Dataset: dataset (GitHub, maisiehapney/PlantCareApp). Classes: boston fern, cactus, chinese money plant, dragon tree, jade plant, orchid, peace lily, peacock plant, rubber plant, snake plant.

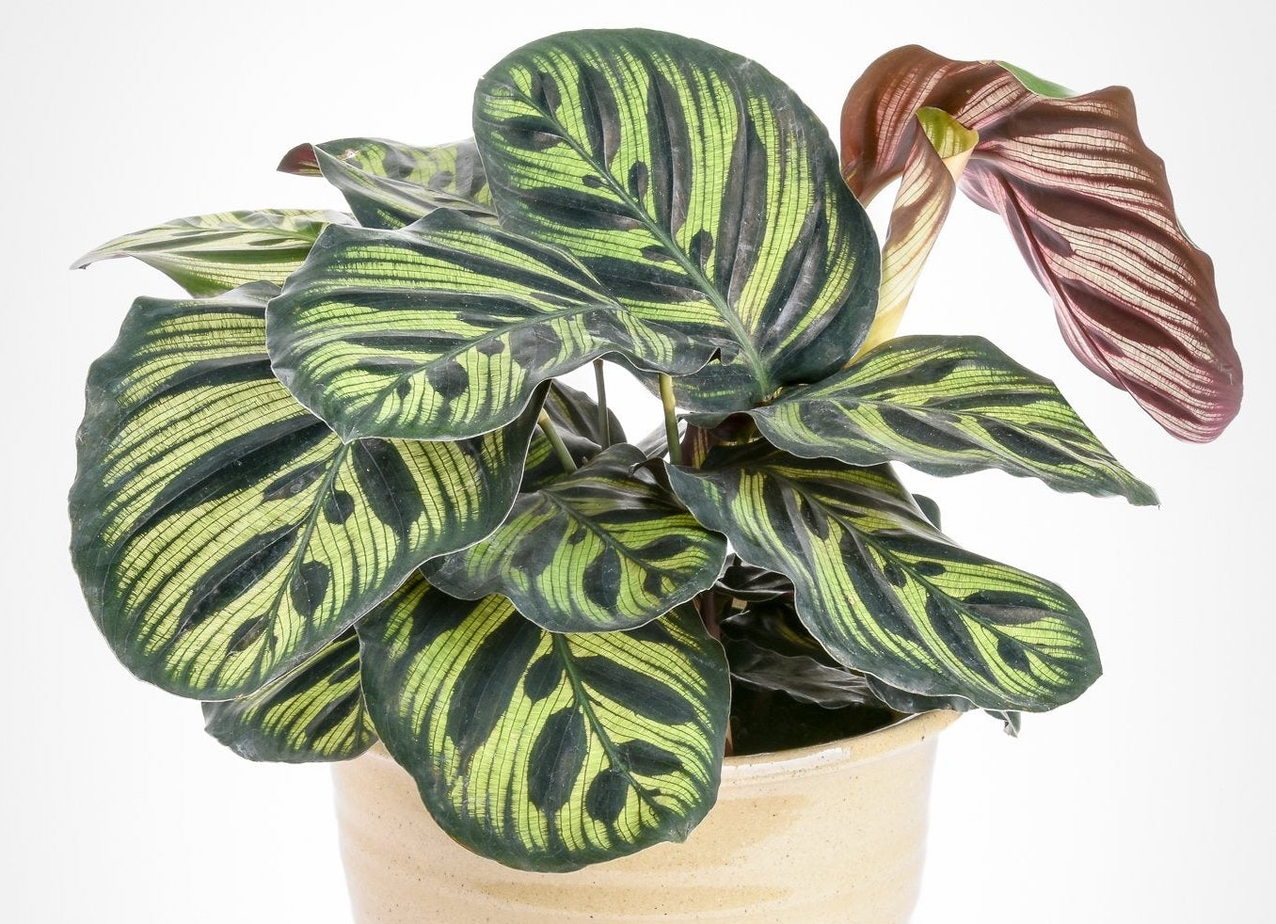
Label: peacock plant

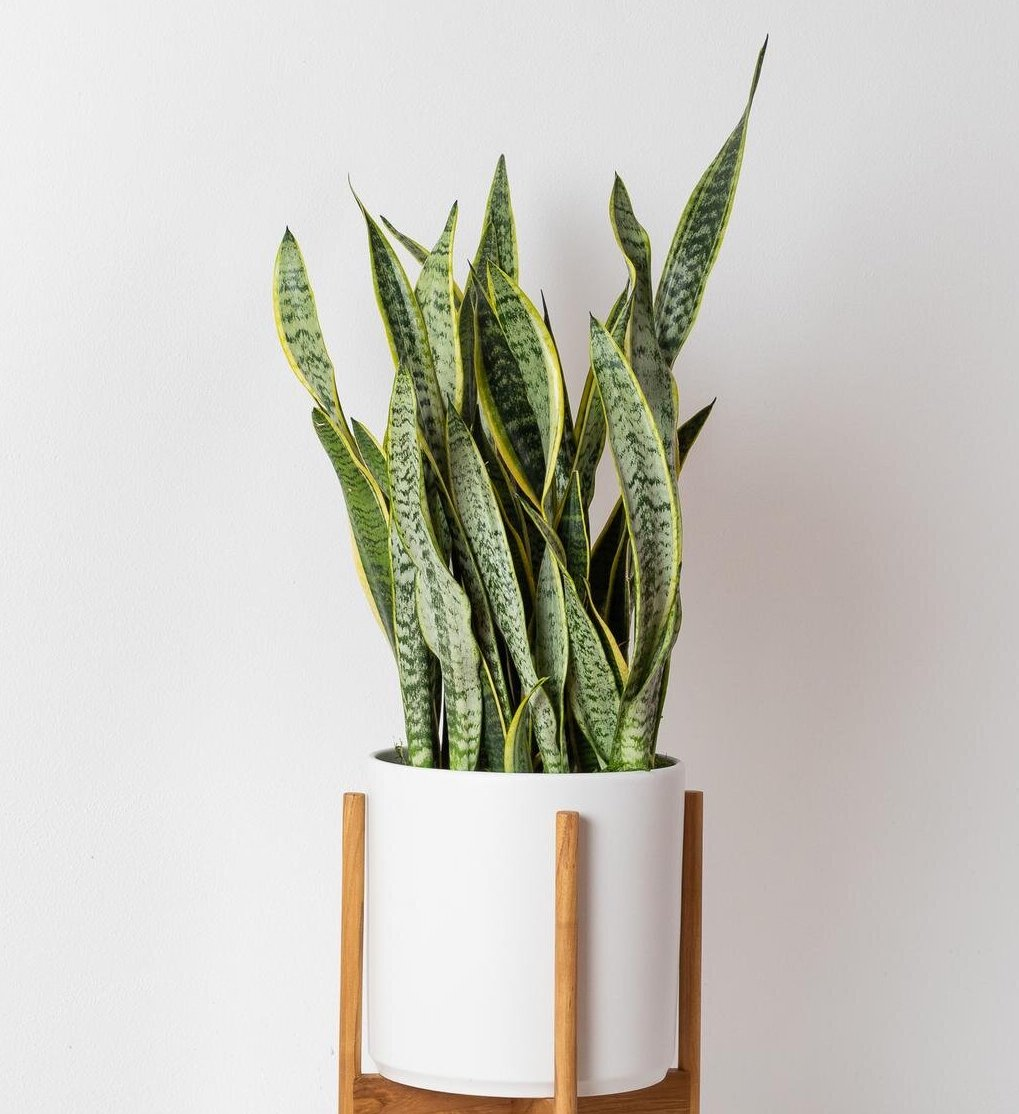
Label: snake plant

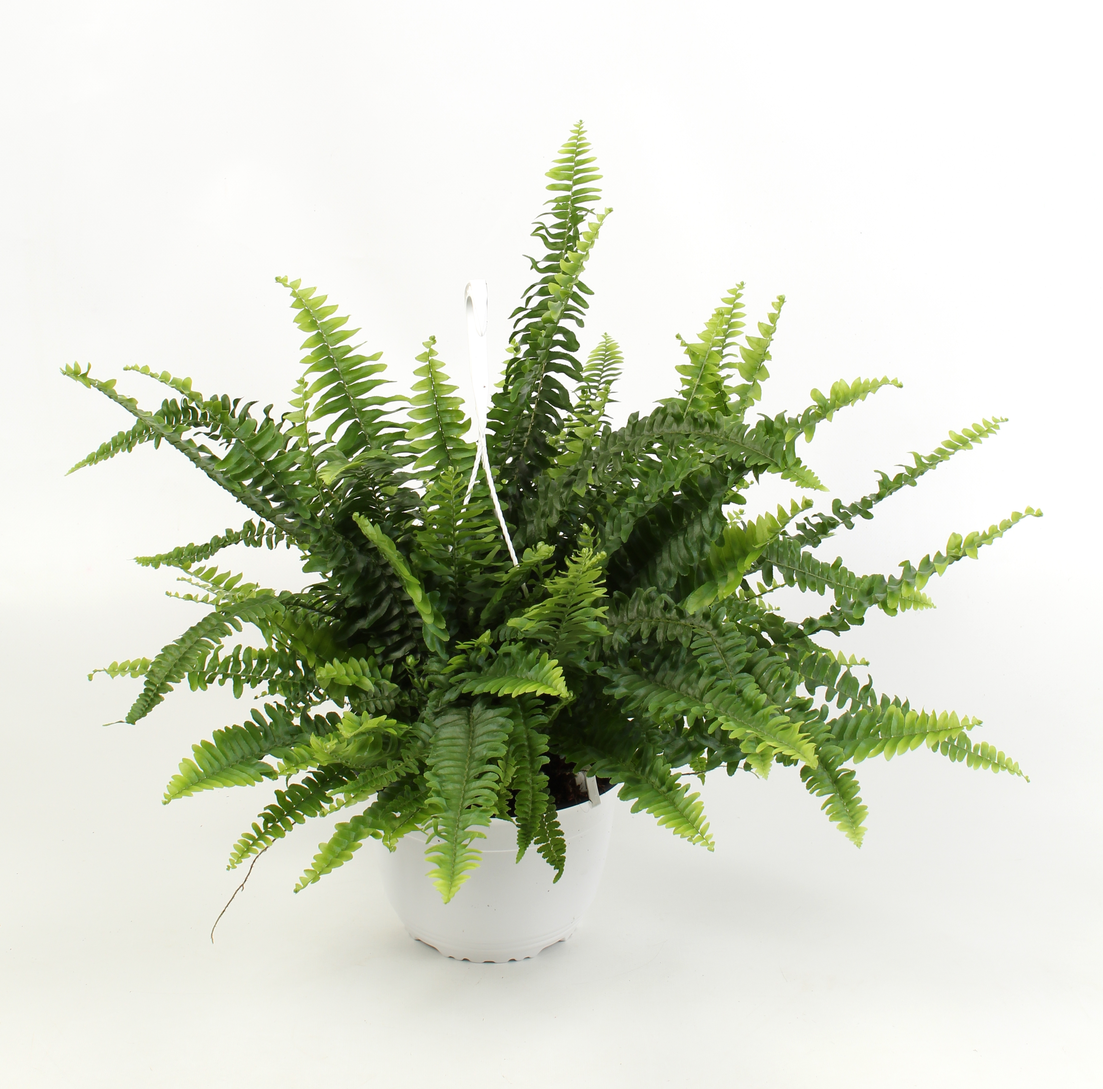
Label: boston fern

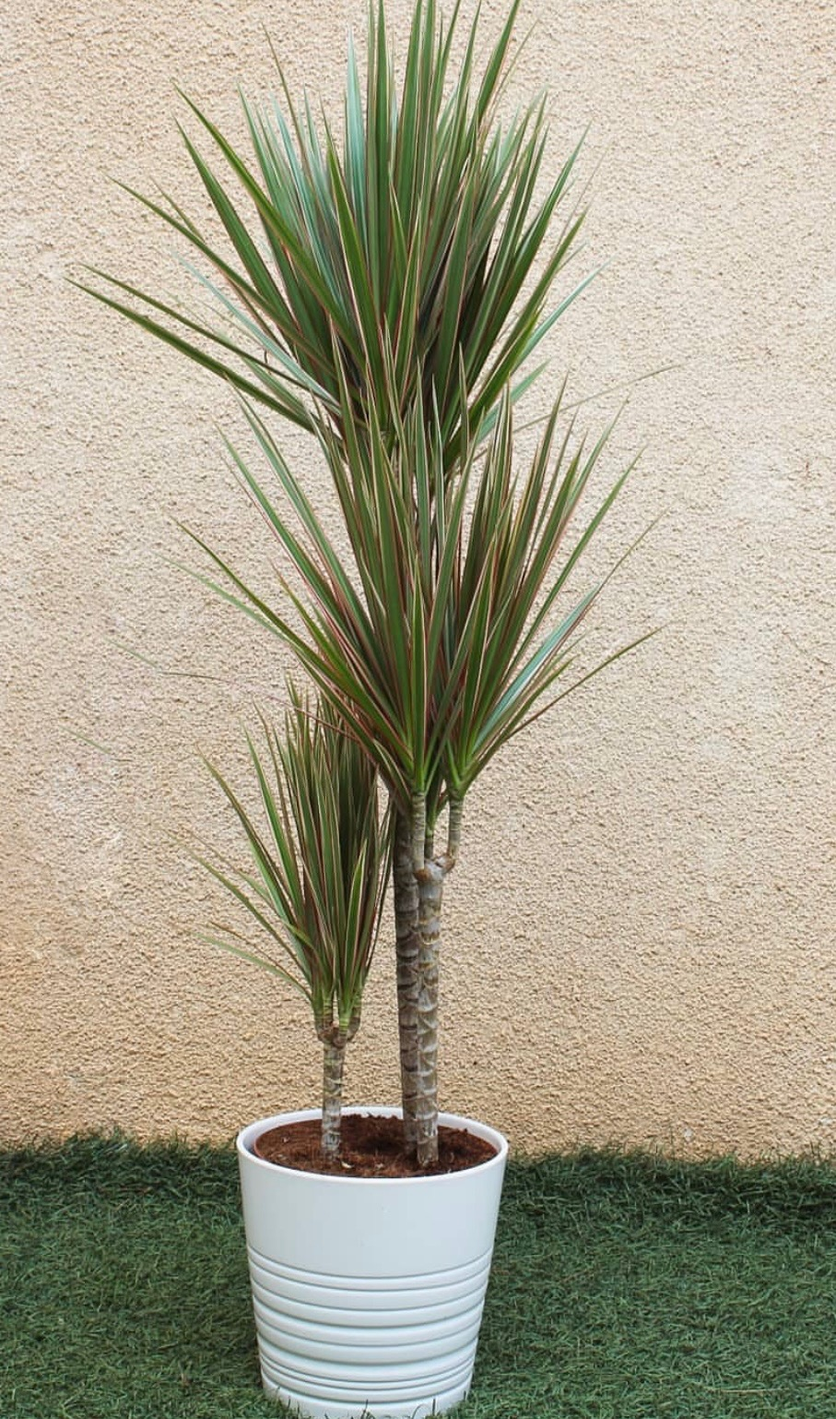
Label: dragon tree

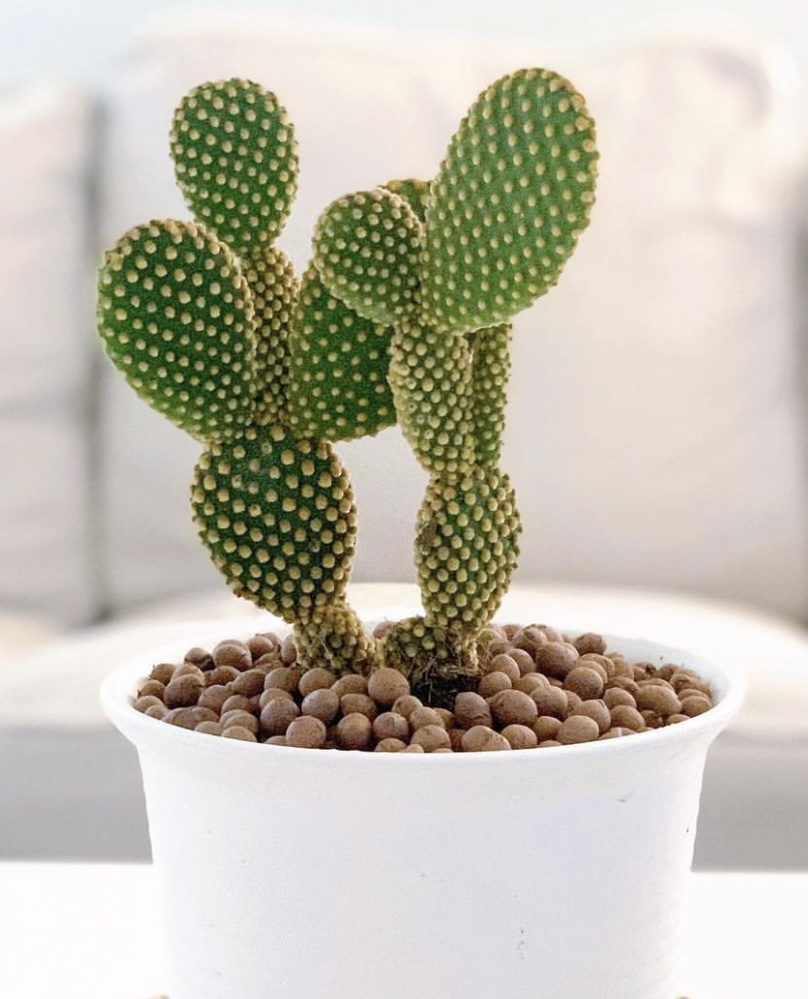
Label: cactus

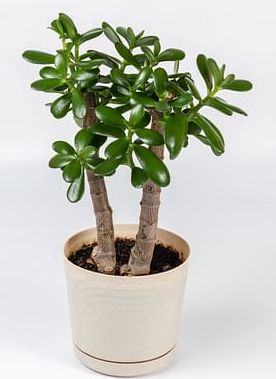
Label: jade plant
